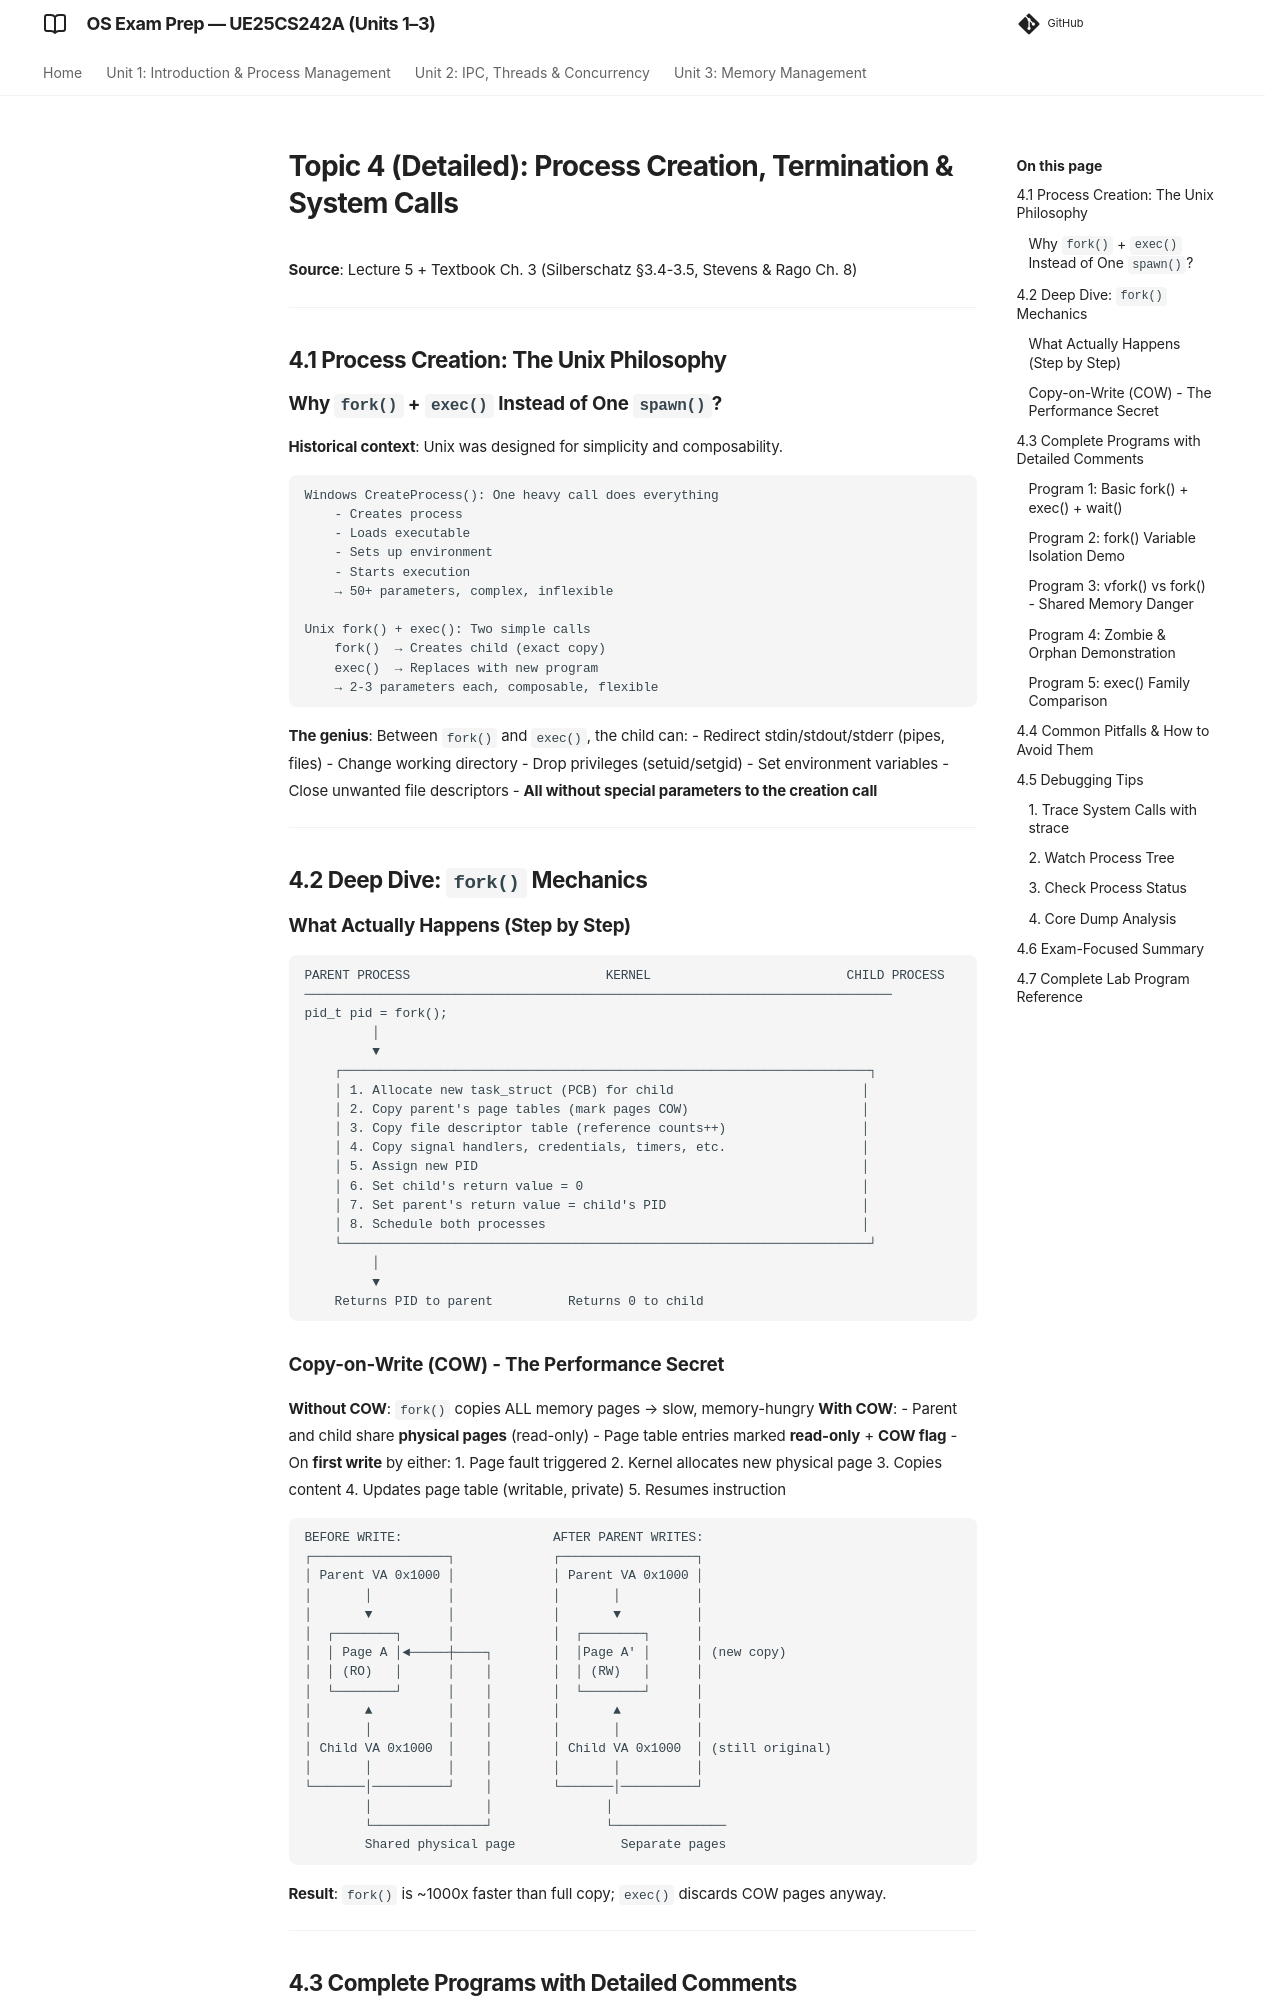

repository: imyash0722/SEM3-OS-UE25CS242A-STUDY-MATERIAL · page: 04_process_creation_detailed/index.html · generator: mkdocs

# Topic 4 (Detailed): Process Creation, Termination & System Calls

**Source**: Lecture 5 + Textbook Ch. 3 (Silberschatz §3.4-3.5, Stevens & Rago Ch. 8)

---

## 4.1 Process Creation: The Unix Philosophy

### Why `fork()` + `exec()` Instead of One `spawn()`?

**Historical context**: Unix was designed for simplicity and composability.

```
Windows CreateProcess(): One heavy call does everything
    - Creates process
    - Loads executable
    - Sets up environment
    - Starts execution
    → 50+ parameters, complex, inflexible

Unix fork() + exec(): Two simple calls
    fork()  → Creates child (exact copy)
    exec()  → Replaces with new program
    → 2-3 parameters each, composable, flexible
```

**The genius**: Between `fork()` and `exec()`, the child can:
- Redirect stdin/stdout/stderr (pipes, files)
- Change working directory
- Drop privileges (setuid/setgid)
- Set environment variables
- Close unwanted file descriptors
- **All without special parameters to the creation call**

---

## 4.2 Deep Dive: `fork()` Mechanics

### What Actually Happens (Step by Step)

```
PARENT PROCESS                          KERNEL                          CHILD PROCESS
──────────────────────────────────────────────────────────────────────────────
pid_t pid = fork();
         │
         ▼
    ┌──────────────────────────────────────────────────────────────────────┐
    │ 1. Allocate new task_struct (PCB) for child                         │
    │ 2. Copy parent's page tables (mark pages COW)                       │
    │ 3. Copy file descriptor table (reference counts++)                  │
    │ 4. Copy signal handlers, credentials, timers, etc.                  │
    │ 5. Assign new PID                                                   │
    │ 6. Set child's return value = 0                                     │
    │ 7. Set parent's return value = child's PID                          │
    │ 8. Schedule both processes                                          │
    └──────────────────────────────────────────────────────────────────────┘
         │
         ▼
    Returns PID to parent          Returns 0 to child
```
